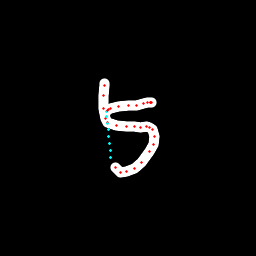

The data file committed next to this chart (first rows):
x, y, hover, eod
104.7, 83.95, 0.0, 0.0
104.4, 85.9, 0.0, 0.0
103.9, 95.51, 0.0, 0.0
103.5, 108.2, 0.0, 0.0
105.2, 118.3, 0.0, 0.0
107.7, 123, 0.0, 0.0
116.1, 125.6, 0.0, 0.0
126.2, 126.6, 0.0, 0.0
134.5, 126.8, 0.0, 0.0
140.8, 127, 0.0, 0.0
146.2, 127, 0.0, 0.0
149.9, 127.4, 0.0, 0.0
152.8, 129.9, 0.0, 0.0
154.1, 136.6, 0.0, 0.0
153.2, 145, 0.0, 0.0
149.5, 151.9, 0.0, 0.0
141.9, 162.5, 0.0, 0.0
134.3, 168.5, 0.0, 0.0
126.3, 171.9, 0.0, 0.0
120.3, 172.2, 0.0, 0.0
115.3, 167.4, 0.0, 0.0
110.9, 157.1, 1.0, 0.0
110.2, 150.3, 1.0, 0.0
109.5, 143.5, 1.0, 0.0
108.8, 136.7, 1.0, 0.0
108, 129.8, 1.0, 0.0
107.3, 123, 1.0, 0.0
106.5, 116.2, 1.0, 0.0
106.4, 111.4, 1.0, 0.0
107.6, 110.6, 0.0, 0.0
108.8, 109.8, 0.0, 0.0
110.8, 108.5, 0.0, 0.0
118.7, 106.8, 0.0, 0.0
128.6, 105.9, 0.0, 0.0
136.4, 105, 0.0, 0.0
143.6, 103.1, 0.0, 0.0
147.9, 102.3, 0.0, 0.0
150.5, 102.8, 0.0, 0.0
151.1, 102.9, 0.0, 0.0
150.4, 102.9, 0.0, 1.0
